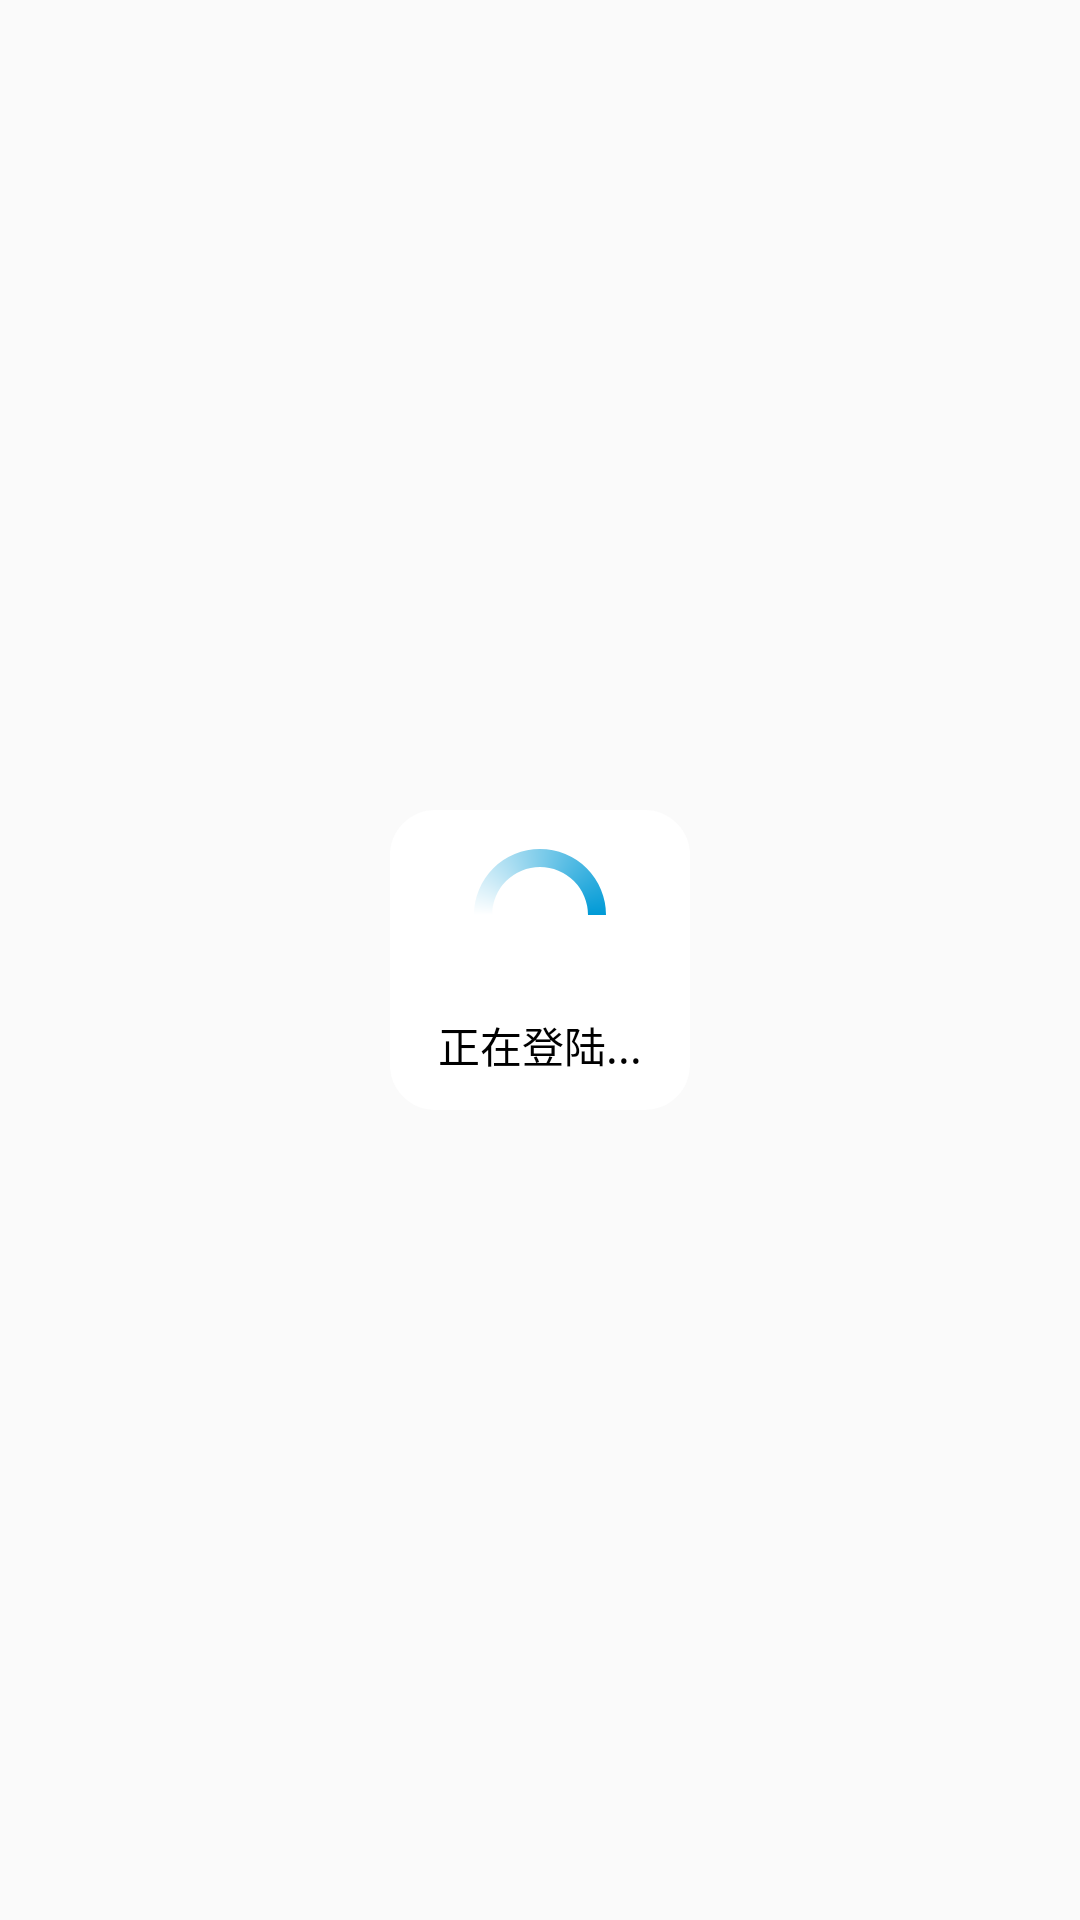

Here is an Android app screen rendered from its layout file. Give the layout XML and the strings, colors and styles it references.
<!-- AndroidManifest.xml: application theme AppTheme -->
<!-- res/layout/dialog_loading.xml -->
<?xml version="1.0" encoding="utf-8"?>
<LinearLayout
    xmlns:android="http://schemas.android.com/apk/res/android"
    android:layout_width="match_parent"
    android:layout_height="match_parent"
    android:layout_marginTop="230dp"
    android:gravity="center"
    >

    <LinearLayout
        android:gravity="center"
        android:layout_width="100dp"
        android:layout_height="100dp"
        android:orientation="vertical"
        android:background="@drawable/dialog_white"
        >

        <ProgressBar
            android:indeterminateDrawable="@drawable/progress_small"
            android:layout_width="wrap_content"
            android:layout_height="wrap_content" />

        <TextView
            android:textColor="@android:color/black"
            android:layout_marginTop="9dp"
            android:layout_width="wrap_content"
            android:layout_height="wrap_content"
            android:text="正在登陆..."/>

    </LinearLayout>

</LinearLayout>
<!-- resources referenced by this layout -->
<resources>
  <!-- drawable dialog_white (drawable) -->
  <?xml version="1.0" encoding="utf-8"?>
  <shape xmlns:android="http://schemas.android.com/apk/res/android">
      <solid android:color="@android:color/white"/>
      <corners android:radius="15dp" />
  
  </shape>
  <!-- drawable progress_small (drawable) -->
  <?xml version="1.0" encoding="utf-8"?>
  <rotate xmlns:android="http://schemas.android.com/apk/res/android"
      android:fromDegrees="0"
      android:pivotX="50%"
      android:pivotY="50%"
      android:toDegrees="360" >
      <shape
          android:innerRadiusRatio="3"
          android:shape="ring"
          android:thicknessRatio="8"
          android:useLevel="false" >
          <gradient
              android:centerColor="#ffffff"
              android:centerY="0.50"
              android:endColor="@color/colorPrimary"
              android:startColor="@color/color_white"
              android:type="sweep"
              android:useLevel="false" />
      </shape>
  </rotate>
  <style name="AppTheme" parent="Theme.AppCompat.Light.NoActionBar">
          
          <item name="colorPrimary">@color/colorPrimary</item>
          <item name="colorPrimaryDark">@color/colorPrimaryDark</item>
          <item name="colorAccent">@color/colorAccent</item>
      </style>
  <color name="colorPrimary">@color/base_color</color>
  <color name="color_white">#ffffff</color>
  <color name="colorPrimaryDark">@color/base_color</color>
  <color name="colorAccent">#FF4081</color>
  <color name="base_color">#009ad6</color>
</resources>
